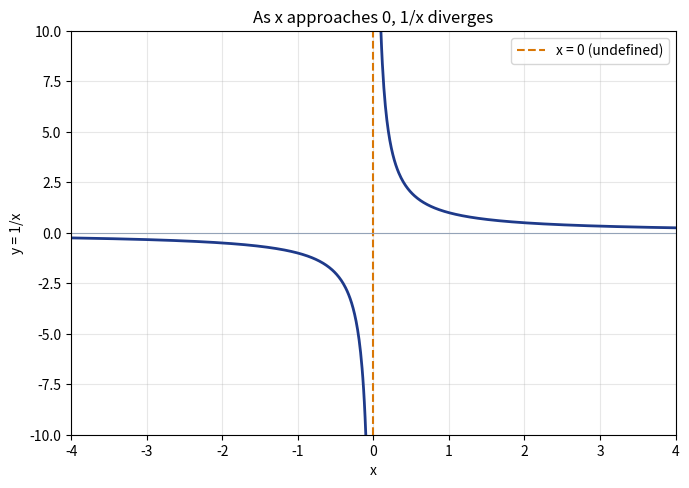

Write Python code to recreate this figure. (Note: this script raises an exception after producing the figure.)
"""
記事「ゼロ除算の深淵」用のシミュレーション画像を生成する。
- divide_by_zero_static.png: y = 1/x のグラフ（x=0近傍で発散する様子）
- divide_by_zero_limit.gif: epsilon -> 0 で 1/epsilon が発散するアニメーション
"""

import numpy as np
import matplotlib

matplotlib.use("Agg")
import matplotlib.pyplot as plt
from matplotlib.animation import PillowWriter

OUT_DIR = "public/assets/simulations"

# --- 静止画: y = 1/x ---
fig, ax = plt.subplots(figsize=(7, 5), dpi=150)

x_pos = np.linspace(0.05, 4, 400)
x_neg = np.linspace(-4, -0.05, 400)

ax.plot(x_pos, 1 / x_pos, color="#1e3a8a", linewidth=2)
ax.plot(x_neg, 1 / x_neg, color="#1e3a8a", linewidth=2)
ax.axvline(0, color="#d97706", linestyle="--", linewidth=1.5, label="x = 0 (undefined)")
ax.axhline(0, color="#94a3b8", linewidth=0.8)

ax.set_xlim(-4, 4)
ax.set_ylim(-10, 10)
ax.set_xlabel("x")
ax.set_ylabel("y = 1/x")
ax.set_title("As x approaches 0, 1/x diverges")
ax.legend(loc="upper right")
ax.grid(alpha=0.3)

fig.tight_layout()
fig.savefig(f"{OUT_DIR}/divide_by_zero_static.png")
plt.close(fig)

# --- アニメーション: epsilon -> 0 のときの 1/epsilon ---
fig2, ax2 = plt.subplots(figsize=(6, 4.5), dpi=120)
epsilons = np.geomspace(1.0, 0.01, 40)

def update(frame):
    ax2.clear()
    eps = epsilons[frame]
    val = 1 / eps
    ax2.bar(["1 / epsilon"], [val], color="#6366f1")
    ax2.set_ylim(0, 110)
    ax2.set_title(f"epsilon = {eps:.3f}  ->  1/epsilon = {val:.1f}")
    ax2.set_ylabel("value")

ani = matplotlib.animation.FuncAnimation(fig2, update, frames=len(epsilons))
ani.save(f"{OUT_DIR}/divide_by_zero_limit.gif", writer=PillowWriter(fps=8))
plt.close(fig2)

print("done")
